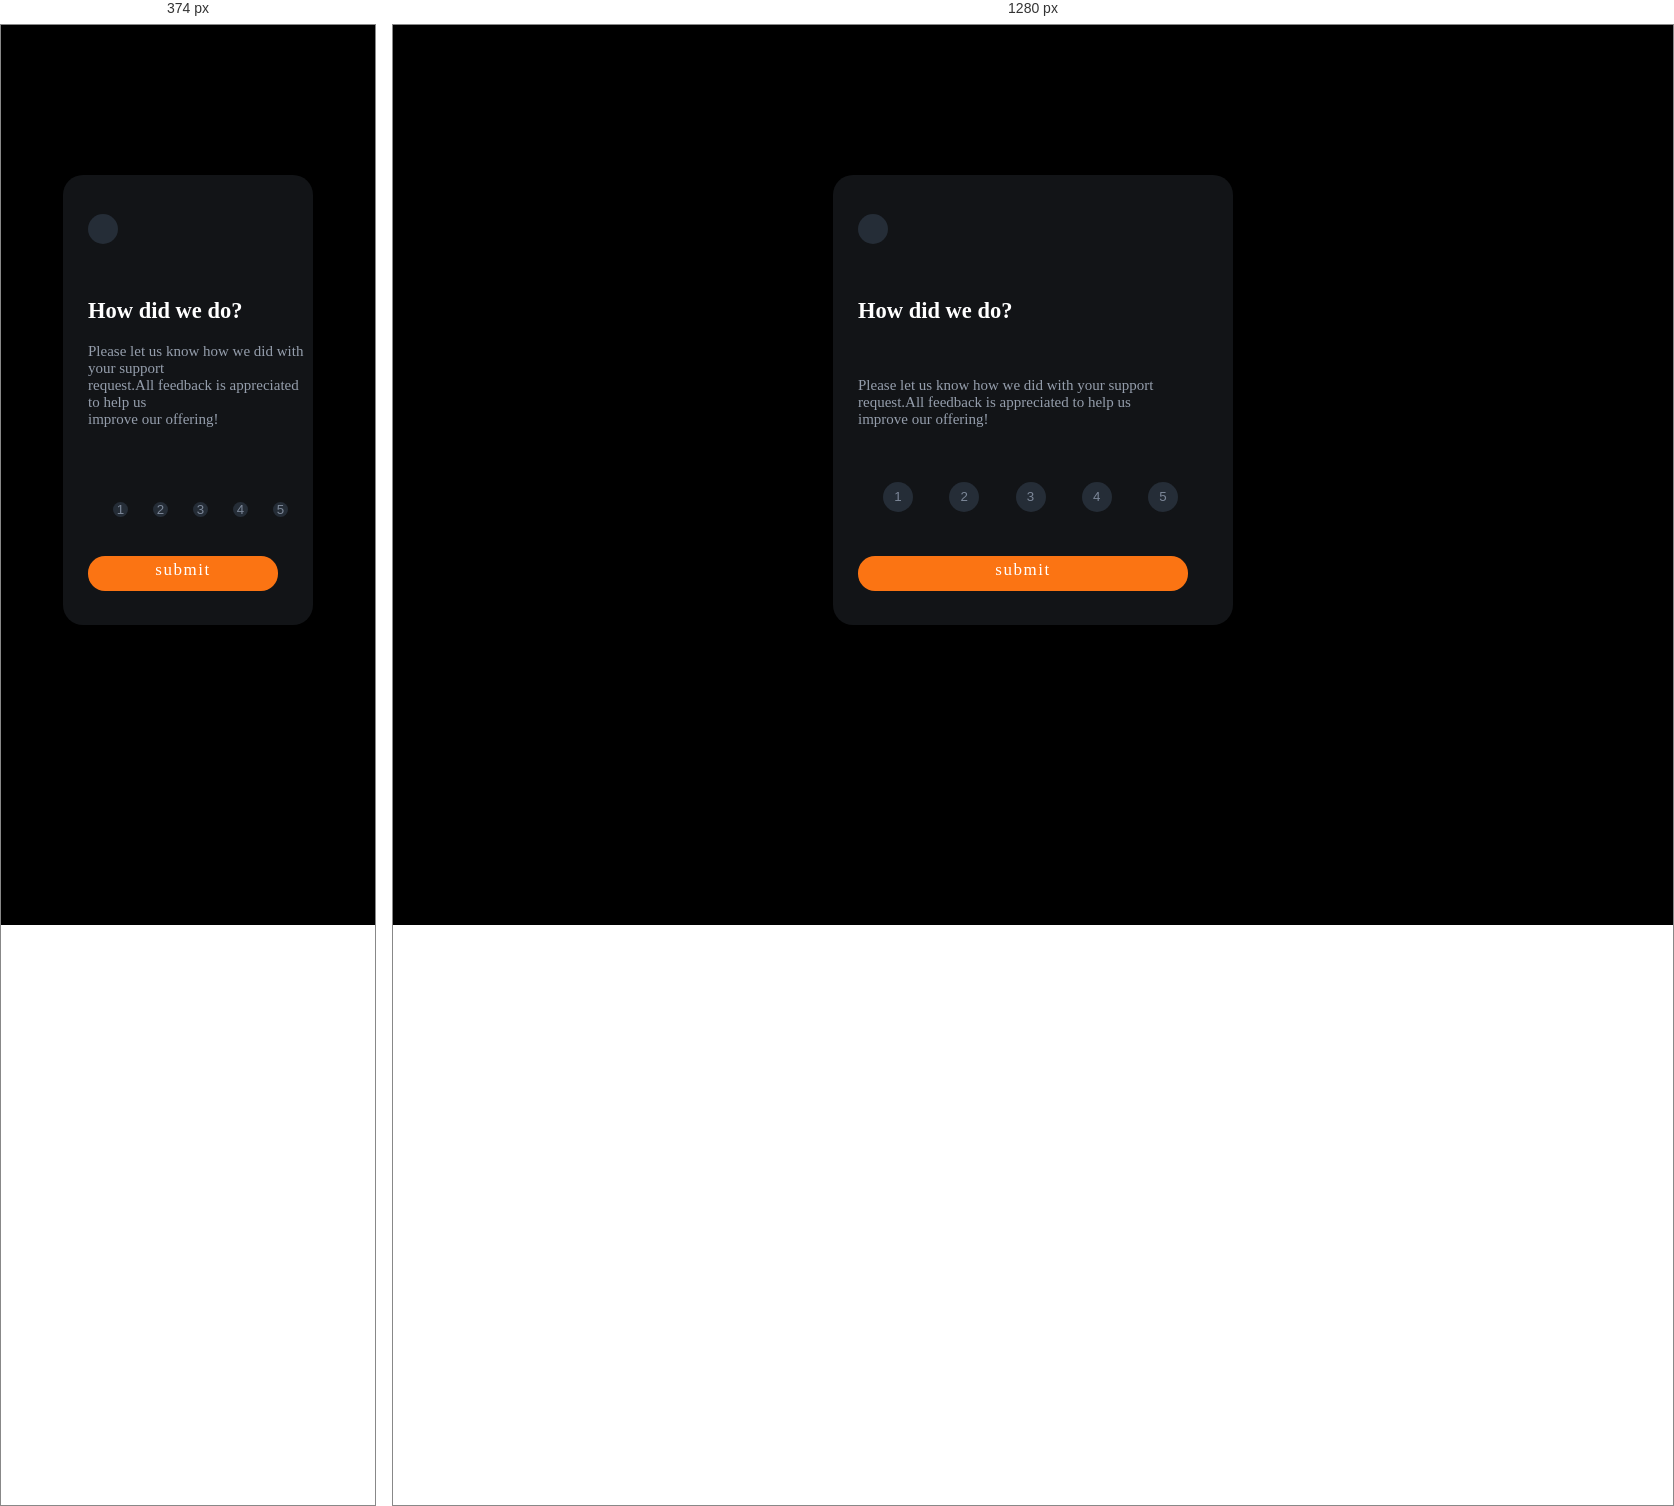
Rendered at 374 px and 1280 px, left to right.

<!-- file: home.html -->
<!DOCTYPE html>
<html>
    <head>
        <title>interactive rating component</title>
        <meta name="description">
        <meta name="viewport" content="width=device-width , initial-scale=1.0">
        <meta charset="UTF-8">
        <link rel="stylesheet" href="home.css">
        <link rel="preconnect" href="https://fonts.googleapis.com">
        <link rel="preconnect" href="https://fonts.gstatic.com" crossorigion>
        <link href="https:..fonts.googleapis.com/css2?family=overpass&display=swap" rel="stylesheet">
    </head>
    <body>
        <section>
            <div id="main" class="workspace main">
                <div class="star">
                    <img src="icon-star.svg" alt="">
                </div>
                <div class="one">
                    <h1>How did we do?</h1>
                    <p>Please let us know how we did with your support<br>
                       request.All feedback is appreciated to help us<br>
                       improve our offering! </p>
                </div>
                <div class="rating">
                    <div><button  class="button" id="1" onclick="myButton(this.id)">1</button></div>
                    <div><button  class="button" id="2" onclick="myButton(this.id)" >2</button></div>
                    <div><button  class="button" id="3" onclick="myButton(this.id)">3</button></div>
                    <div><button  class="button" id="4" onclick="myButton(this.id)">4</button></div>
                    <div><button  class="button" id="5" onclick="myButton(this.id)">5</button></div>     
                </div>
                <div class="submit" type="submit" id="submit" role="button" onclick="myFunction()"><p>submit</p></div>
            </div>
            <div id="thanksbox" class="workspace thankyou-box">
                
                    <div class="star2"><img  src="illustration-thank-you.svg"> </div>
                    <div class="select"><p>You selected <span id="selected"></span> out of 5.</p></div>
                    <div class="thankyou">
                        <h1>Thank you!</h1>
                        <p class="text"> we appreciate you taking the time to give a rating.<br>
                               &nbsp; if you ever need more support.don't hesitate to <br>
                               &nbsp; &nbsp; &nbsp; &nbsp; &nbsp; &nbsp; &nbsp; &nbsp; &nbsp; &nbsp; &nbsp; &nbsp; &nbsp; &nbsp; &nbsp;   get in touch! </p>

            </div>
        </section>
        <script>
           function myButton( clicked_id) {
              let selected= document.getElementById('selected');
              selected.innerHTML=clicked_id;
           }
        
         function myFunction() {
             const thanksbox=document.getElementById('thanksbox');
             const main=document.getElementById('main');
             if(thanksbox.style.display==='none'){
                 thanksbox.style.display='block';
                 thanksbox.style.display='flex';
                 main.style.display='none';
             }
             else {
                 thanksbox.style.display='none';
             }
         }
        </script>
    </body>
</html>

/* @media block from home.css */
@media  screen and (max-width:375px) {
    .workspace {
        width: 250px;
    }
    .rating {
        width: 120px;
    }
    .button {
        width: 15px;
        height: 15px;
        margin-top: 20px;
    }
    .submit {
        width: 190px;
    }
    .thankyou-box {
        width: 250px;
    }
    .star2 img {
        width: 120px;
        margin-left: 40px;
    }
    .select p {
        width: 150px;
        margin-left: 30px;
    }
    .thankyou {
        width: 250px;
    }
    .thankyou p {
        margin-left: 5px;
        text-overflow: clip;
    }
    .text {
      text-overflow: clip;
    }   
}